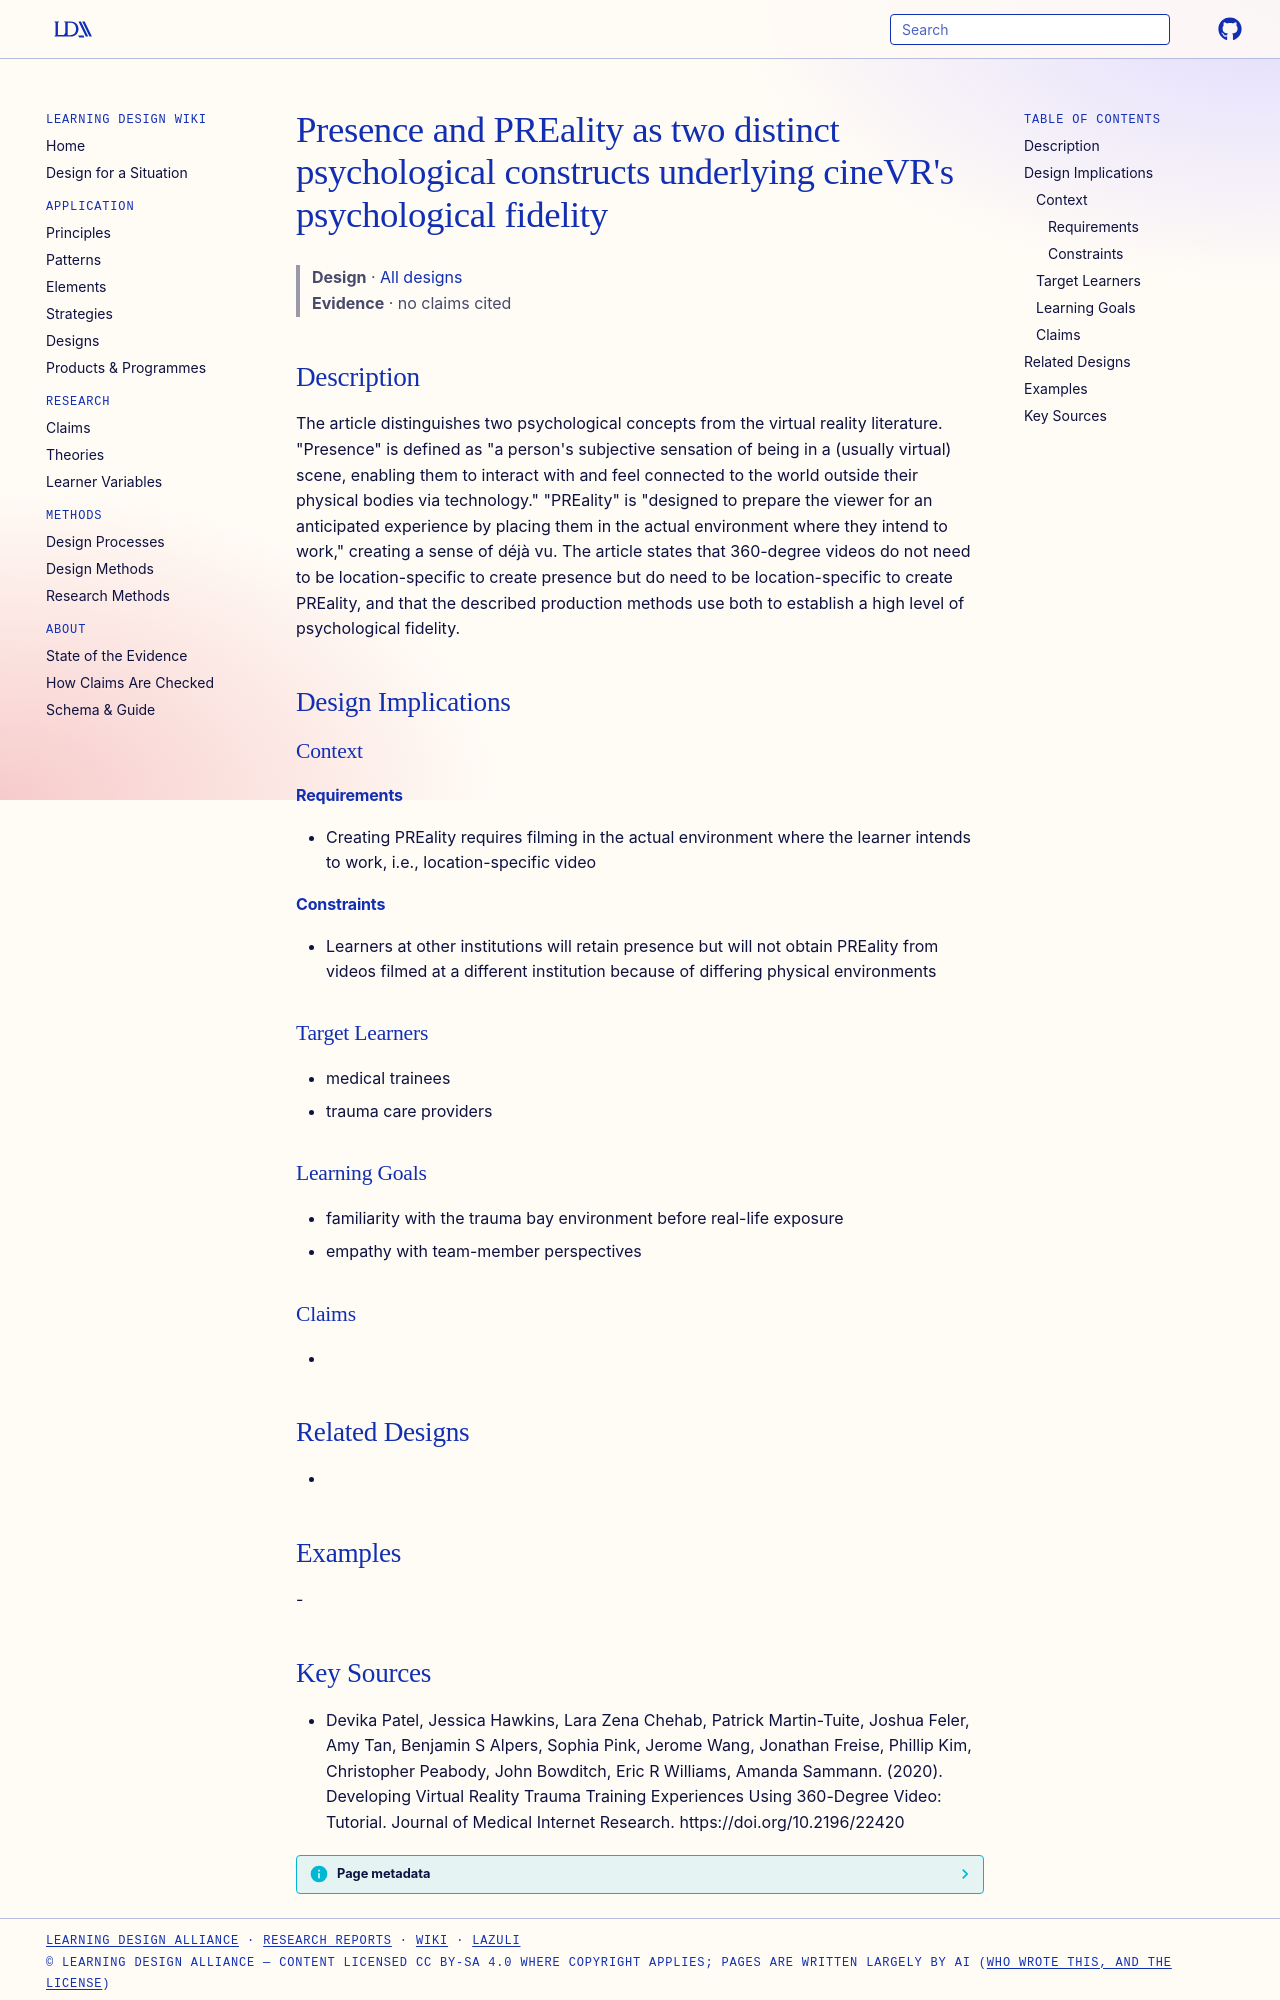

repository: Learning-Design-Alliance/learning-wiki · page: designs/presence-preality-psychological-fidelity/index.html · generator: mkdocs

---
type: design
id: presence-preality-psychological-fidelity
title: "Presence and PREality as two distinct psychological constructs underlying cineVR's psychological fidelity"
description: The article distinguishes two psychological concepts from the virtual reality literature.
status: review
generated:
  by: "process:settle-candidates"
  at: 2026-11-08
sources:
  - id: devika-patel-2020
    resource: "https://doi.org/10.2196/22420"
    title: "Devika Patel, Jessica Hawkins, Lara Zena Chehab, Patrick Martin-Tuite, Joshua Feler, Amy Tan, Benjamin S Alpers, Sophia Pink, Jerome Wang, Jonathan Freise, Phillip Kim, Christopher Peabody, John Bowditch, Eric R Williams, Amanda Sammann. (2020). Developing Virtual Reality Trauma Training Experiences Using 360-Degree Video: Tutorial. Journal of Medical Internet Research. https://doi.org/10.2196/22420"
    author: Devika Patel, Jessica Hawkins, Lara Zena Chehab, Patrick Martin-Tuite, Joshua Feler, Amy Tan, Benjamin S Alpers, Sophia Pink, Jerome Wang, Jonathan Freise, Phillip Kim, Christopher Peabody, John Bowditch, Eric R Williams, Amanda Sammann
---

# Presence and PREality as two distinct psychological constructs underlying cineVR's psychological fidelity

> **Design** · [All designs](index.md)
> **Evidence** · no claims cited

## Description
The article distinguishes two psychological concepts from the virtual reality literature. "Presence" is defined as "a person's subjective sensation of being in a (usually virtual) scene, enabling them to interact with and feel connected to the world outside their physical bodies via technology." "PREality" is "designed to prepare the viewer for an anticipated experience by placing them in the actual environment where they intend to work," creating a sense of déjà vu. The article states that 360-degree videos do not need to be location-specific to create presence but do need to be location-specific to create PREality, and that the described production methods use both to establish a high level of psychological fidelity.

## Design Implications

### Context
#### Requirements
- Creating PREality requires filming in the actual environment where the learner intends to work, i.e., location-specific video
#### Constraints
- Learners at other institutions will retain presence but will not obtain PREality from videos filmed at a different institution because of differing physical environments

### Target Learners
- medical trainees
- trauma care providers

### Learning Goals
- familiarity with the trauma bay environment before real-life exposure
- empathy with team-member perspectives

### Claims
- 

## Related Designs
- 

## Examples
-
